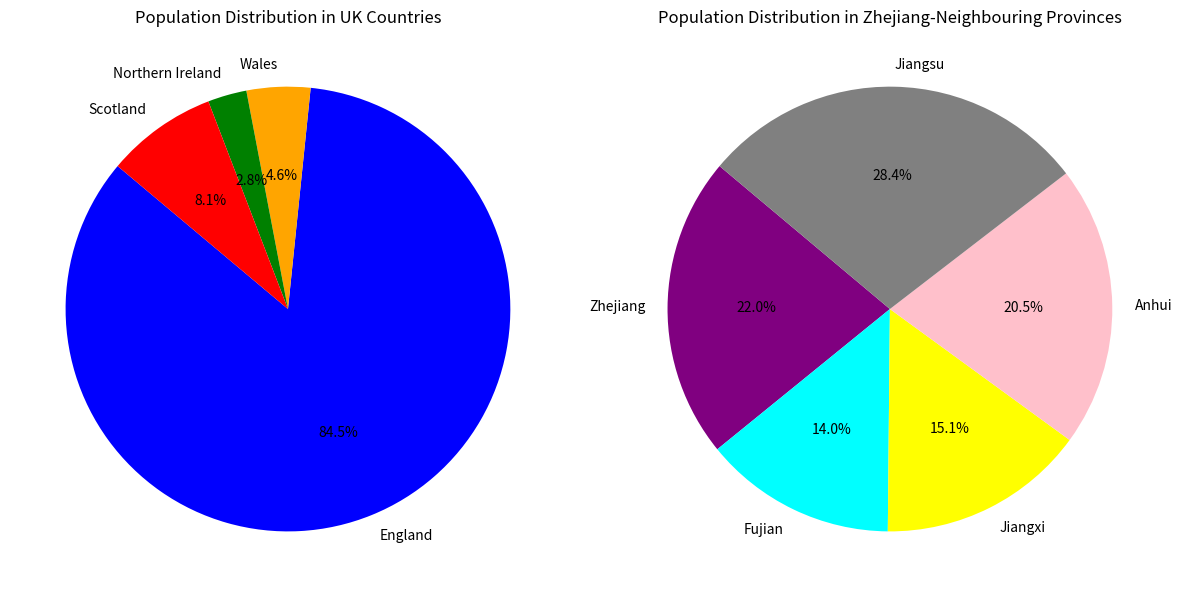

Python code for this plot:
import matplotlib.pyplot as plt
uk_countries = {"England": 57.11, "Wales": 3.13, "Northern Ireland": 1.91, "Scotland": 5.45}
china_provinces = {"Zhejiang": 65.77, "Fujian": 41.88, "Jiangxi": 45.28, "Anhui": 61.27, "Jiangsu": 85.15}
sorted_uk = sorted(uk_countries.items(), key=lambda x: x[1], reverse=True)
sorted_china = sorted(china_provinces.items(), key=lambda x: x[1], reverse=True)
print(sorted_uk)
print(sorted_china)

fig, axes = plt.subplots(1, 2, figsize=(12, 6))
axes[0].pie(uk_countries.values(), labels=uk_countries.keys(), autopct='%1.1f%%', startangle=140, colors=["blue", "orange", "green", "red"])
axes[0].set_title("Population Distribution in UK Countries")
axes[1].pie(china_provinces.values(), labels=china_provinces.keys(), autopct='%1.1f%%', startangle=140, colors=["purple", "cyan", "yellow", "pink", "gray"])
axes[1].set_title("Population Distribution in Zhejiang-Neighbouring Provinces")

plt.tight_layout()
plt.show()
